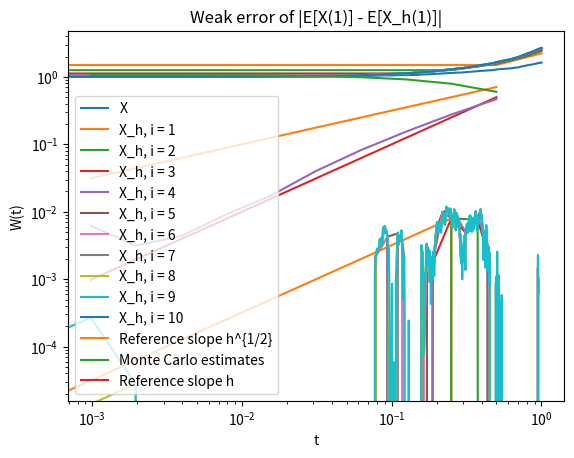

Python code for this plot:
from random import normalvariate
from itertools import chain, accumulate, filterfalse, repeat, islice, tee
from matplotlib import pyplot as plt
from math import exp, sqrt

μ = 1; σ = 1
T = 1 # Endpoint of the time interval
H = [1 / 2**i for i in range(1, 11)] # List of all values of h

# Returns the specified iterable at a different resolution i.
#
# Since the sum of normal distributions equals a normal distribution
#     coarsify(W_10, i) = W_i,    for all i = 1, ..., 10
def coarsify(W, i): return (w for n, w in enumerate(W) if not n % 2**(10 - i))

def last(a):
    """Return the last element of the specified iterable."""
    *_, last = a
    return last

def pairwise(iterable):
    """Return a 2-len sliding window iterator for the specified iterable."""
    a, b = tee(iterable)
    return zip(a, islice(b, 1, None))

def gen_W_10():
    """Return lists t, W for the case of h = 1 / 2**10."""
    N = 2**10 # Number of intervals
    h = 1 / N
    η = (normalvariate(0, h) for _ in repeat(0))
    W = list(islice(chain((0,), accumulate(η)), N + 1))
    t = [n * h for n, w in enumerate(W)]
    return t, W

# 1. Compute a sample path of a Brownian motion at all resolutions
fig, ax = plt.subplots()
t, W = gen_W_10()
for i in range(1, 11):
    plt.plot(list(coarsify(t, i)), list(coarsify(W, i)))
ax.set(xlabel = 't', ylabel = 'W(t)')
plt.title('Sample path of a Brownian motion at different resolutions')
plt.show()

# 2.
X = lambda t, W: (exp((μ - σ**2 / 2) * t + σ * w) for t, w in zip(t, W))
plt.plot(t, list(X(t, W)), label = 'X')

def X_h(W, i):
    h = 1 / 2**i
    X = 1
    W_tilde = pairwise(coarsify(W, i))
    while True:
        yield X
        try:
            w_prev, w_cur = next(W_tilde)
        except StopIteration:
            break
        X = (1 + h * μ) * X + σ * X * (w_cur - w_prev)

for i in range(1, 11):
    plt.plot(list(coarsify(t, i)), list(X_h(W, i)), label = f'X_h, i = {i}')
plt.legend()
plt.title('Sample paths of X and X_h')
plt.show()

# 3. Estimate the strong error with MC
M = 1000

def diff_X_and_X_h(i):
    """Return the difference between X(T) and X_h(T) for the same noise."""
    t, W = gen_W_10()
    return last(X(t, W)) - last(X_h(W, i))

plt.loglog(H, [sqrt(h) for h in H], label = 'Reference slope h^{1/2}')
strong_errors = [sqrt(sum(diff_X_and_X_h(i)**2 for _ in range(M)) / M)
        for i in range(1, 11)]
plt.loglog(H, strong_errors, label = 'Monte Carlo estimates')
plt.legend()
plt.title('Strong error for different h')
plt.show()

# 4. Estimate the weak error of |E[X(1)] - E[X_h(1)]| with MC
M = 1000
def φ(x): return x # The test function in question
expectation_X_1 = exp(μ)
plt.loglog(H, [h for h in H], label = 'Reference slope h')
plt.loglog(H, [abs(expectation_X_1 - sum(φ(last(X_h(gen_W_10()[1], i))) for _ in range(M)) / M)
    for i in range(1, 11)])
plt.legend()
plt.title('Weak error of |E[X(1)] - E[X_h(1)]|')
plt.show()
